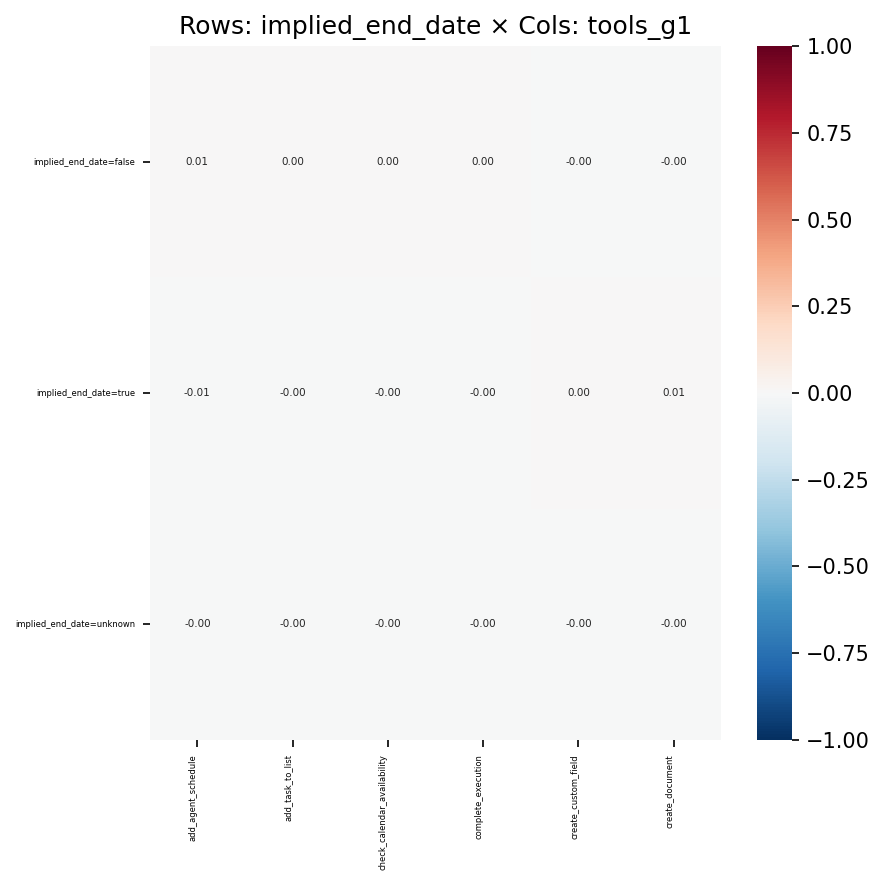

Data behind this chart, as committed beside it:
, add_agent_schedule, add_task_to_list, check_calendar_availability, complete_execution, create_custom_field, create_document
implied_end_date=false, 0.005802, 0.003148, 0.0002991, 0.002646, -0.00172, -0.004149
implied_end_date=true, -0.005417, -0.002915, -2.4485663177461463e-05, -0.00259, 0.002104, 0.005125
implied_end_date=unknown, -0.002402, -0.001417, -0.001344, -0.0005225, -0.00167, -0.004274
